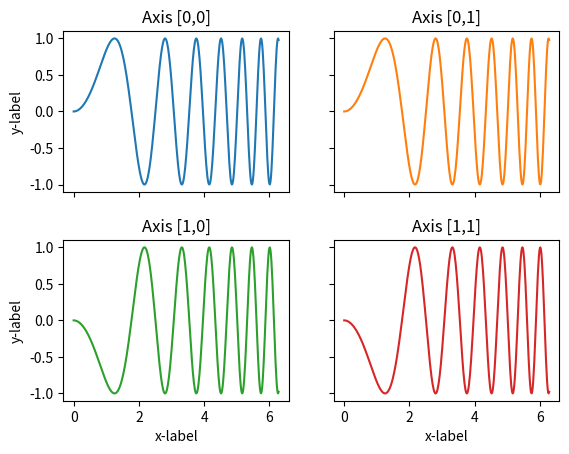

Reproduce this figure in Python.
import matplotlib.pyplot as plt
import numpy as np

# Some example data to display
x = np.linspace(0, 2 * np.pi, 400)
y = np.sin(x ** 2)

fig, axs = plt.subplots(2, 2, sharex='col', sharey='row',
                        gridspec_kw={'hspace': 0.3, 'wspace': 0.2})
axs[0, 0].plot(x, y)
axs[0, 0].set_title('Axis [0,0]')
axs[0, 1].plot(x, y, 'tab:orange')
axs[0, 1].set_title('Axis [0,1]')
axs[1, 0].plot(x, -y, 'tab:green')
axs[1, 0].set_title('Axis [1,0]')
axs[1, 1].plot(x, -y, 'tab:red')
axs[1, 1].set_title('Axis [1,1]')

for ax in axs.flat:
    ax.set(xlabel='x-label', ylabel='y-label')

# Hide x labels and tick labels for top plots and y ticks for right plots.
for ax in axs.flat:
    ax.label_outer()

plt.show()
